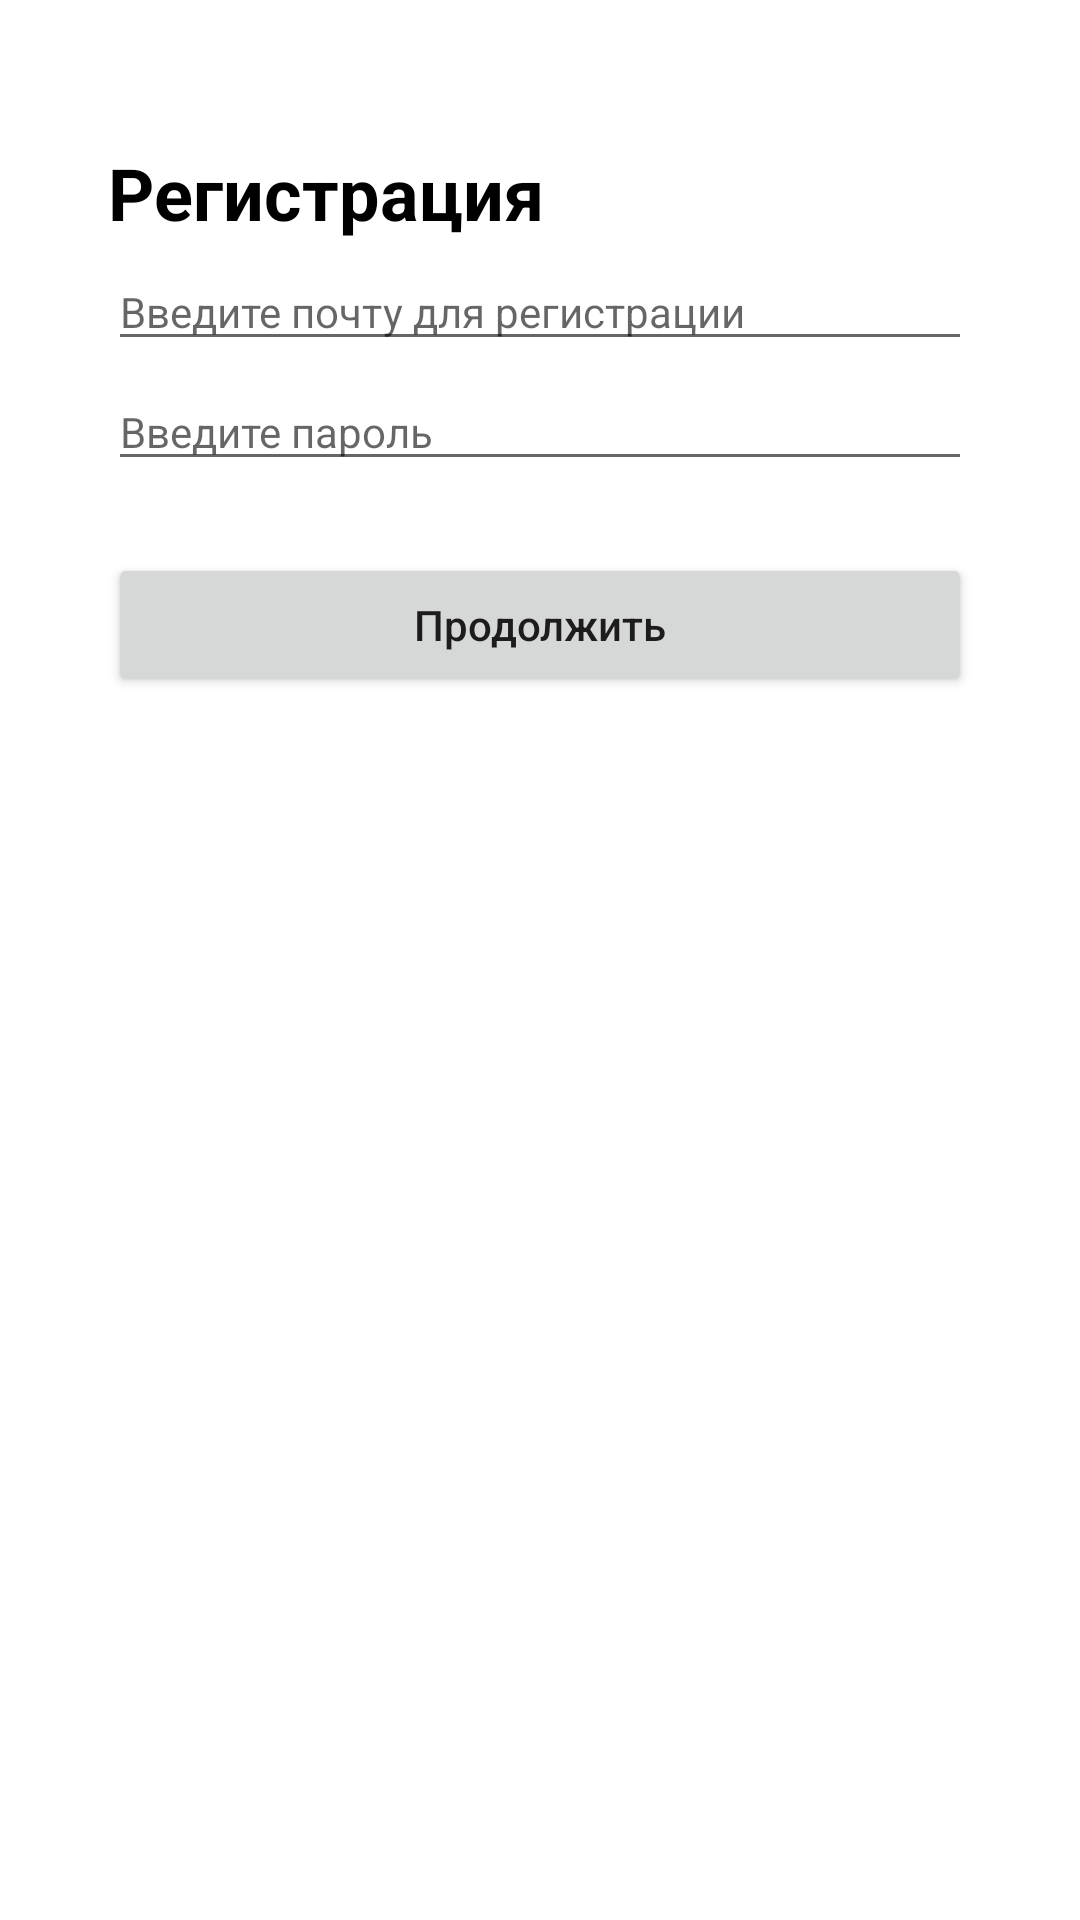

Here is an Android app screen rendered from its layout file. Give the layout XML and the strings, colors and styles it references.
<!-- AndroidManifest.xml: application theme Theme.NewAnimals -->
<!-- res/layout/registration_dialog_layout.xml -->
<?xml version="1.0" encoding="utf-8"?>
<FrameLayout xmlns:android="http://schemas.android.com/apk/res/android"
    android:layout_width="match_parent"
    android:layout_height="match_parent"
    android:layout_marginBottom="8dp"
    android:background="@color/white"
    xmlns:app="http://schemas.android.com/apk/res-auto"
    android:paddingLeft="36dp"
    android:paddingRight="36dp"
    android:paddingTop="16dp">
    <LinearLayout
        android:layout_width="match_parent"
        android:layout_height="match_parent"
        android:orientation="vertical">
        <ImageView
            android:layout_marginBottom="8dp"
            android:id="@+id/close_btn"
            android:layout_width="24dp"
            android:layout_height="24dp"
            android:src="@drawable/remove"
            android:layout_alignParentLeft="true"/>

        <TextView
            android:textColor="@color/black"
            android:textStyle="bold"
            android:layout_width="match_parent"
            android:layout_height="wrap_content"
            android:textSize="24sp"
            android:text="Регистрация"/>
        <EditText
            android:hint="Введите почту для регистрации"
            android:layout_marginTop="4dp"
            android:typeface="normal"
            android:textSize="14sp"
            android:id="@+id/login"
            android:layout_width="match_parent"
            android:layout_height="wrap_content" />

        <EditText
            android:hint="Введите пароль"
            android:layout_marginTop="4dp"
            android:typeface="normal"
            android:inputType="textPassword"
            android:textSize="14sp"
            android:id="@+id/password"
            android:layout_width="match_parent"
            android:layout_height="wrap_content" />

        <androidx.appcompat.widget.AppCompatButton
            android:layout_marginTop="24dp"
            android:layout_gravity="center_horizontal|bottom"
            android:layout_width="match_parent"
            android:layout_height="wrap_content"
            android:textAllCaps="false"
            android:id="@+id/btn_next"
            android:text="Продолжить"/>
    </LinearLayout>

</FrameLayout>
<!-- resources referenced by this layout -->
<resources>
  <color name="black">#FF000000</color>
  <color name="white">#FFFFFFFF</color>
  <style name="Theme.NewAnimals" parent="Theme.MaterialComponents.DayNight.NoActionBar">
          
          <item name="colorPrimary">@color/white</item>
          <item name="colorPrimaryVariant">@color/white</item>
          <item name="colorOnPrimary">@color/white</item>
          
          <item name="colorSecondary">@color/black</item>
          <item name="colorSecondaryVariant">@color/black</item>
          <item name="colorOnSecondary">@color/black</item>
          
          <item name="android:statusBarColor">#6DB1BE</item>
          
      </style>
</resources>
